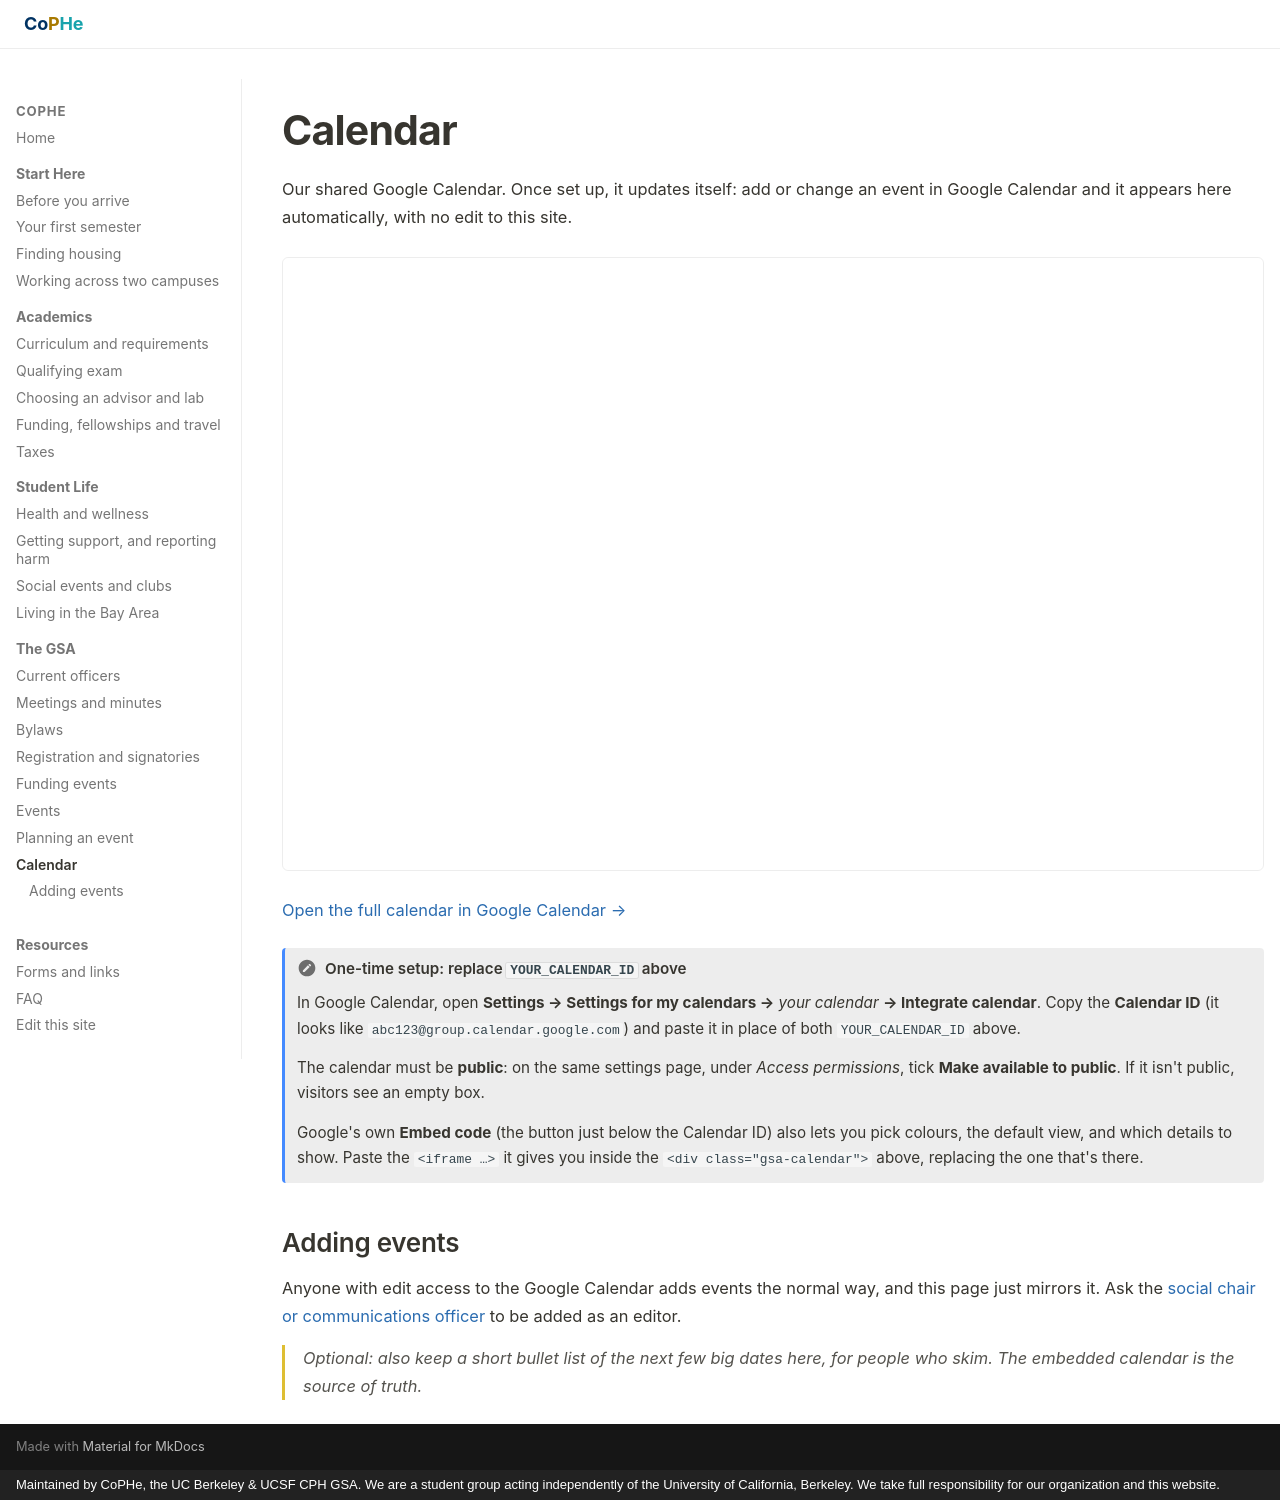

repository: stan-hua/cph_gsa_website · page: events/calendar/index.html · generator: mkdocs · copyright: Maintained by CoPHe, the UC Berkeley & UCSF CPH GSA. We are a student group acting independently of the University of California, Berkeley. We take full responsibility for our organization and this website.

# Calendar

Our shared Google Calendar. Once set up, it updates itself: add or change
an event in Google Calendar and it appears here automatically, with no edit to
this site.

<div class="gsa-calendar">
  <iframe
    title="CoPHe calendar"
    src="https://calendar.google.com/calendar/embed?src=YOUR_CALENDAR_ID&ctz=America%2FLos_Angeles&mode=MONTH&showTitle=0&showPrint=0&showTabs=1&showCalendars=0"
    loading="lazy"
    referrerpolicy="no-referrer-when-downgrade">
  </iframe>
</div>

[Open the full calendar in Google Calendar &rarr;](https://calendar.google.com/calendar/u/0/embed?src=YOUR_CALENDAR_ID){ target="_blank" rel="noopener" }

!!! note "One-time setup: replace `YOUR_CALENDAR_ID` above"

    In Google Calendar, open **Settings → Settings for my calendars →** *your
    calendar* **→ Integrate calendar**. Copy the **Calendar ID** (it looks like
    `abc123@group.calendar.google.com`) and paste it in place of both
    `YOUR_CALENDAR_ID` above.

    The calendar must be **public**: on the same settings page, under *Access
    permissions*, tick **Make available to public**. If it isn't public, visitors
    see an empty box.

    Google's own **Embed code** (the button just below the Calendar ID) also lets
    you pick colours, the default view, and which details to show. Paste the
    `<iframe …>` it gives you inside the `<div class="gsa-calendar">` above,
    replacing the one that's there.

## Adding events

Anyone with edit access to the Google Calendar adds events the normal way, and
this page just mirrors it. Ask the [social chair or communications officer](../about/officers.md)
to be added as an editor.

<p class="todo">Optional: also keep a short bullet list of the next few big dates
here, for people who skim. The embedded calendar is the source of truth.</p>
